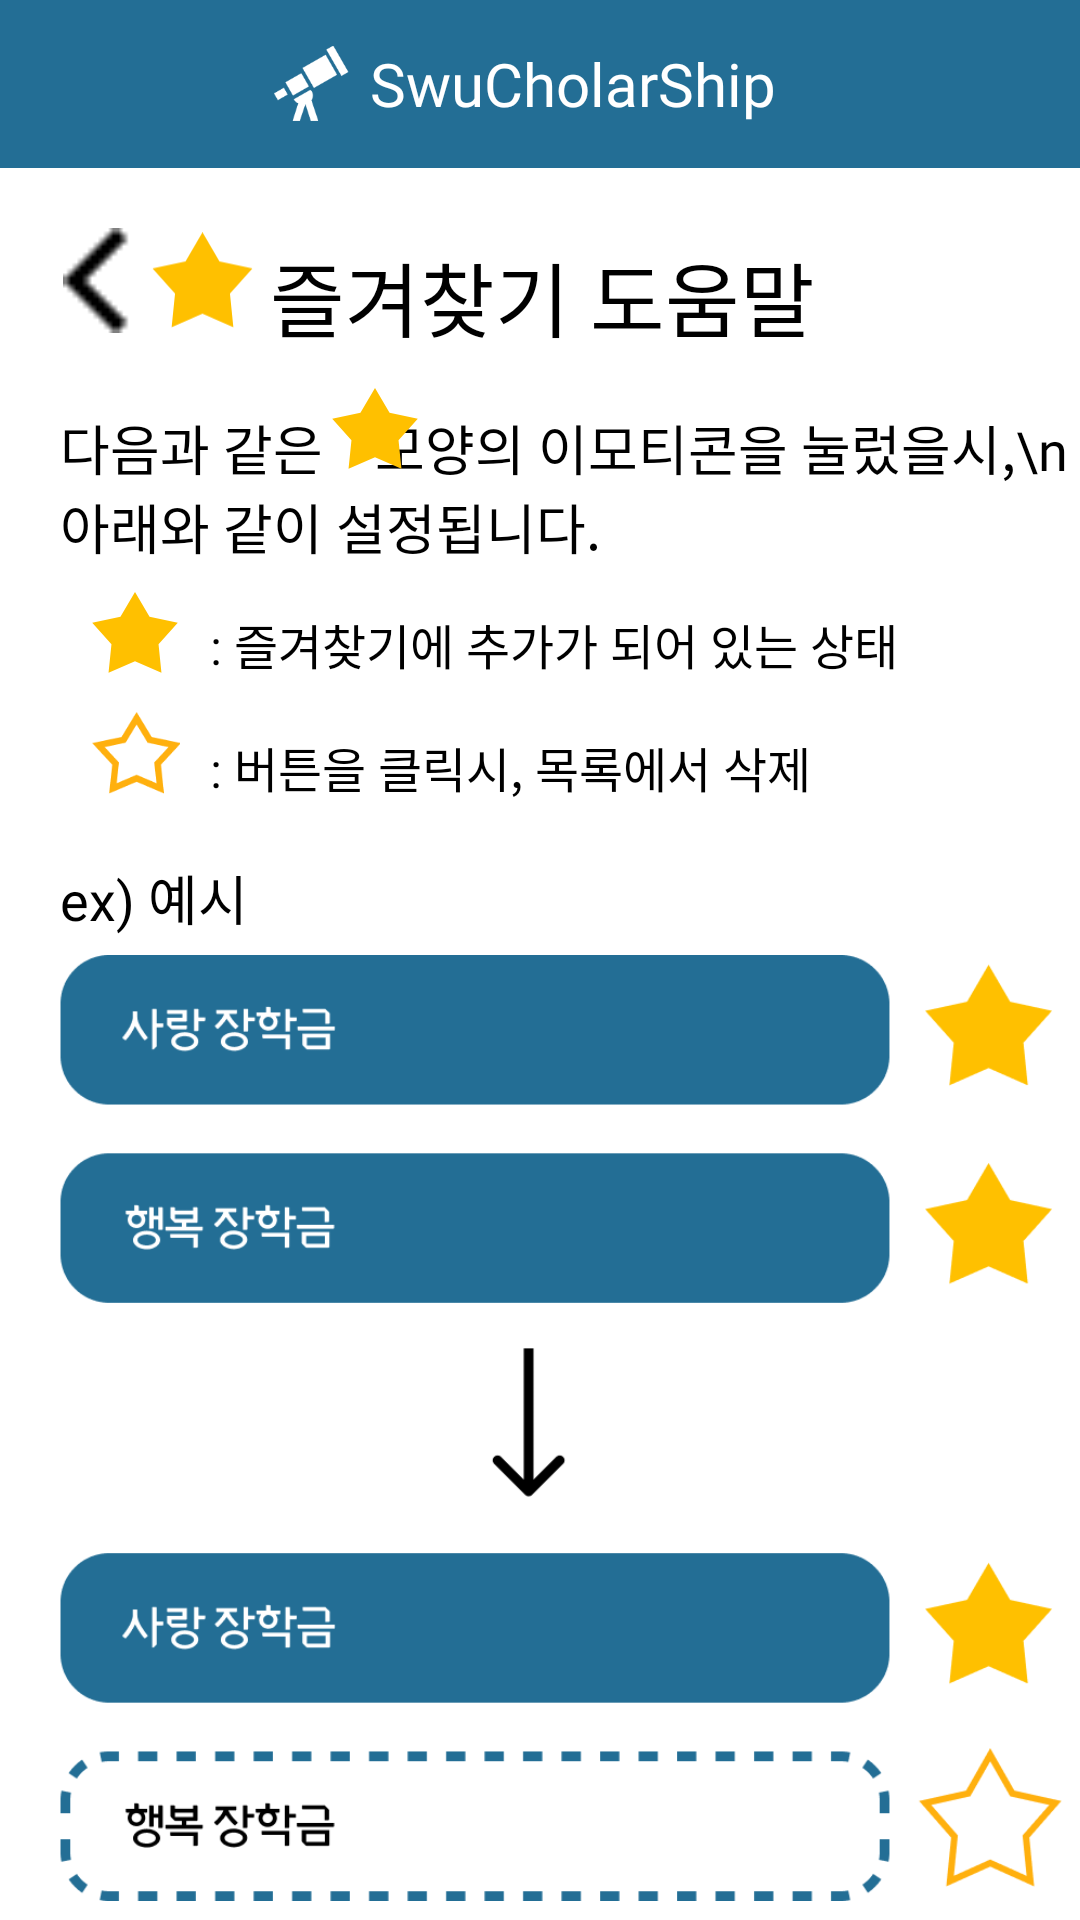

Reconstruct the res/layout file that produces this screen, plus the resources it refers to.
<!-- AndroidManifest.xml: application theme Theme.Main -->
<!-- res/layout/activity_star_help.xml -->
<?xml version="1.0" encoding="utf-8"?>
<androidx.drawerlayout.widget.DrawerLayout xmlns:android="http://schemas.android.com/apk/res/android"
    xmlns:app="http://schemas.android.com/apk/res-auto"
    xmlns:tools="http://schemas.android.com/tools"
    android:id="@+id/main_drawer_layout"
    android:layout_width="match_parent"
    android:layout_height="match_parent"
    tools:context=".alarm">

    <androidx.constraintlayout.widget.ConstraintLayout
        android:layout_height="match_parent"
        android:layout_width="match_parent">

        <FrameLayout
            android:id="@+id/main_frame"
            android:layout_width="0dp"
            android:layout_height="0dp"
            android:layout_marginStart="16dp"
            android:layout_marginTop="8dp"
            android:layout_marginEnd="16dp"
            app:layout_constraintEnd_toEndOf="parent"
            app:layout_constraintStart_toStartOf="parent"
            app:layout_constraintTop_toTopOf="parent"></FrameLayout>

        <androidx.appcompat.widget.Toolbar
            android:id="@+id/main_toolbar"
            android:layout_width="match_parent"
            android:layout_height="?attr/actionBarSize"
            android:background="@color/point"
            app:layout_constraintEnd_toEndOf="parent"
            app:layout_constraintStart_toStartOf="parent"
            app:layout_constraintTop_toTopOf="parent">

            <ImageView
                android:id="@+id/toolbar_logo"
                android:layout_width="25dp"
                android:layout_height="35dp"
                android:layout_gravity="center"
                android:layout_marginLeft="3dp"
                android:minHeight="?attr/actionBarSize"
                android:src="@drawable/logo_w" />

            <TextView
                android:id="@+id/toolbar_text"
                android:layout_width="wrap_content"
                android:layout_height="wrap_content"
                android:layout_gravity="center"
                android:layout_marginLeft="20dp"
                android:layout_marginTop="13dp"
                android:layout_marginRight="10dp"
                android:fontFamily="@font/lhb"
                android:text="SwuCholarShip"
                android:textColor="#fff"
                android:textSize="20dp"
                android:textStyle="normal" />
        </androidx.appcompat.widget.Toolbar>

        <FrameLayout
            android:layout_width="0dp"
            android:layout_height="0dp"
            app:layout_constraintBottom_toBottomOf="parent"
            app:layout_constraintEnd_toEndOf="parent"
            app:layout_constraintHorizontal_bias="0.0"
            app:layout_constraintStart_toStartOf="parent"
            app:layout_constraintTop_toBottomOf="@+id/main_toolbar"
            tools:context=".star_help">


            <ImageView
                android:id="@+id/sh_back"
                android:layout_width="35dp"
                android:layout_height="35dp"
                android:layout_marginLeft="15dp"
                android:layout_marginTop="20dp"
                app:srcCompat="@drawable/back" />


            <ImageView
                android:layout_width="35dp"
                android:layout_height="35dp"
                android:layout_marginLeft="50dp"
                android:layout_marginTop="20dp"
                android:src="@drawable/star_y" />

            <TextView
                android:layout_width="wrap_content"
                android:layout_height="wrap_content"
                android:layout_marginLeft="90dp"
                android:layout_marginTop="23dp"
                android:fontFamily="@font/lhb"
                android:text="즐겨찾기 도움말"
                android:textColor="@color/black"
                android:textSize="27dp"
                android:textStyle="normal" />

            <TextView
                android:layout_width="wrap_content"
                android:layout_height="wrap_content"
                android:layout_marginLeft="20dp"
                android:layout_marginTop="80dp"
                android:fontFamily="@font/lhb"
                android:text="다음과 같은    모양의 이모티콘을 눌렀을시,\n아래와 같이 설정됩니다."
                android:textColor="@color/black"
                android:textSize="18dp"
                android:textStyle="normal" />


            <ImageView
                android:layout_width="30dp"
                android:layout_height="30dp"
                android:layout_marginLeft="110dp"
                android:layout_marginTop="72dp"
                android:src="@drawable/star_y" />

            <ImageView
                android:layout_width="30dp"
                android:layout_height="30dp"
                android:layout_marginLeft="30dp"
                android:layout_marginTop="140dp"
                android:src="@drawable/star_y" />


            <TextView
                android:layout_width="wrap_content"
                android:layout_height="wrap_content"
                android:layout_marginLeft="70dp"
                android:layout_marginTop="147dp"
                android:fontFamily="@font/lhm"
                android:text=": 즐겨찾기에 추가가 되어 있는 상태"
                android:textColor="@color/black"
                android:textSize="16dp" />

            <ImageView
                android:layout_width="30dp"
                android:layout_height="30dp"
                android:layout_marginLeft="30dp"
                android:layout_marginTop="180dp"
                android:src="@drawable/star_help" />

            <TextView
                android:layout_width="wrap_content"
                android:layout_height="wrap_content"
                android:layout_marginLeft="70dp"
                android:layout_marginTop="188dp"
                android:fontFamily="@font/lhm"
                android:text=": 버튼을 클릭시, 목록에서 삭제"
                android:textColor="@color/black"
                android:textSize="16dp" />


            <TextView
                android:layout_width="wrap_content"
                android:layout_height="wrap_content"
                android:layout_marginLeft="20dp"
                android:layout_marginTop="230dp"
                android:fontFamily="@font/lhb"
                android:text="ex) 예시"
                android:textColor="@color/black"
                android:textSize="18dp"
                android:textStyle="normal" />


            <ImageView
                android:layout_width="350dp"
                android:layout_height="400dp"
                android:layout_gravity="center_horizontal"
                android:layout_marginStart="25dp"
                android:layout_marginTop="220dp"
                android:layout_marginEnd="25dp"
                android:layout_marginBottom="10dp"
                android:src="@drawable/group289" />

        </FrameLayout>
    </androidx.constraintlayout.widget.ConstraintLayout>
</androidx.drawerlayout.widget.DrawerLayout>
<!-- resources referenced by this layout -->
<resources>
  <color name="black">#FF000000</color>
  <color name="point">#236E95</color>
  <!-- drawable back: png bitmap (drawable, 170 bytes) -->
  <!-- drawable group289: png bitmap (drawable, 32944 bytes) -->
  <!-- drawable logo_w: png bitmap (drawable, 1648 bytes) -->
  <!-- drawable star_help: png bitmap (drawable, 2603 bytes) -->
  <!-- drawable star_y (drawable) -->
  <vector xmlns:android="http://schemas.android.com/apk/res/android"
      android:width="37dp"
      android:height="34dp"
      android:viewportWidth="37"
      android:viewportHeight="34">
    <path
        android:pathData="M18.5,0L24.4807,10.2683L36.0945,12.7832L28.177,21.6442L29.374,33.4668L18.5,28.675L7.626,33.4668L8.823,21.6442L0.9055,12.7832L12.5193,10.2683L18.5,0Z"
        android:fillColor="#FFC000"/>
  </vector>
  <style name="Theme.Main" parent="Theme.MaterialComponents.DayNight.NoActionBar">
          
          <item name="colorPrimary">@color/point</item>
          <item name="colorPrimaryVariant">@color/purple_700</item>
          <item name="colorOnPrimary">@color/white</item>
          
          <item name="colorSecondary">@color/teal_200</item>
          <item name="colorSecondaryVariant">@color/teal_700</item>
          <item name="colorOnSecondary">@color/white</item>
          
          <item name="android:statusBarColor" tools:targetApi="l">?attr/colorPrimaryVariant</item>
          
      </style>
  <color name="purple_700">#FF3700B3</color>
  <color name="white">#FFFFFFFF</color>
  <color name="teal_200">#FF03DAC5</color>
  <color name="teal_700">#FF018786</color>
</resources>
